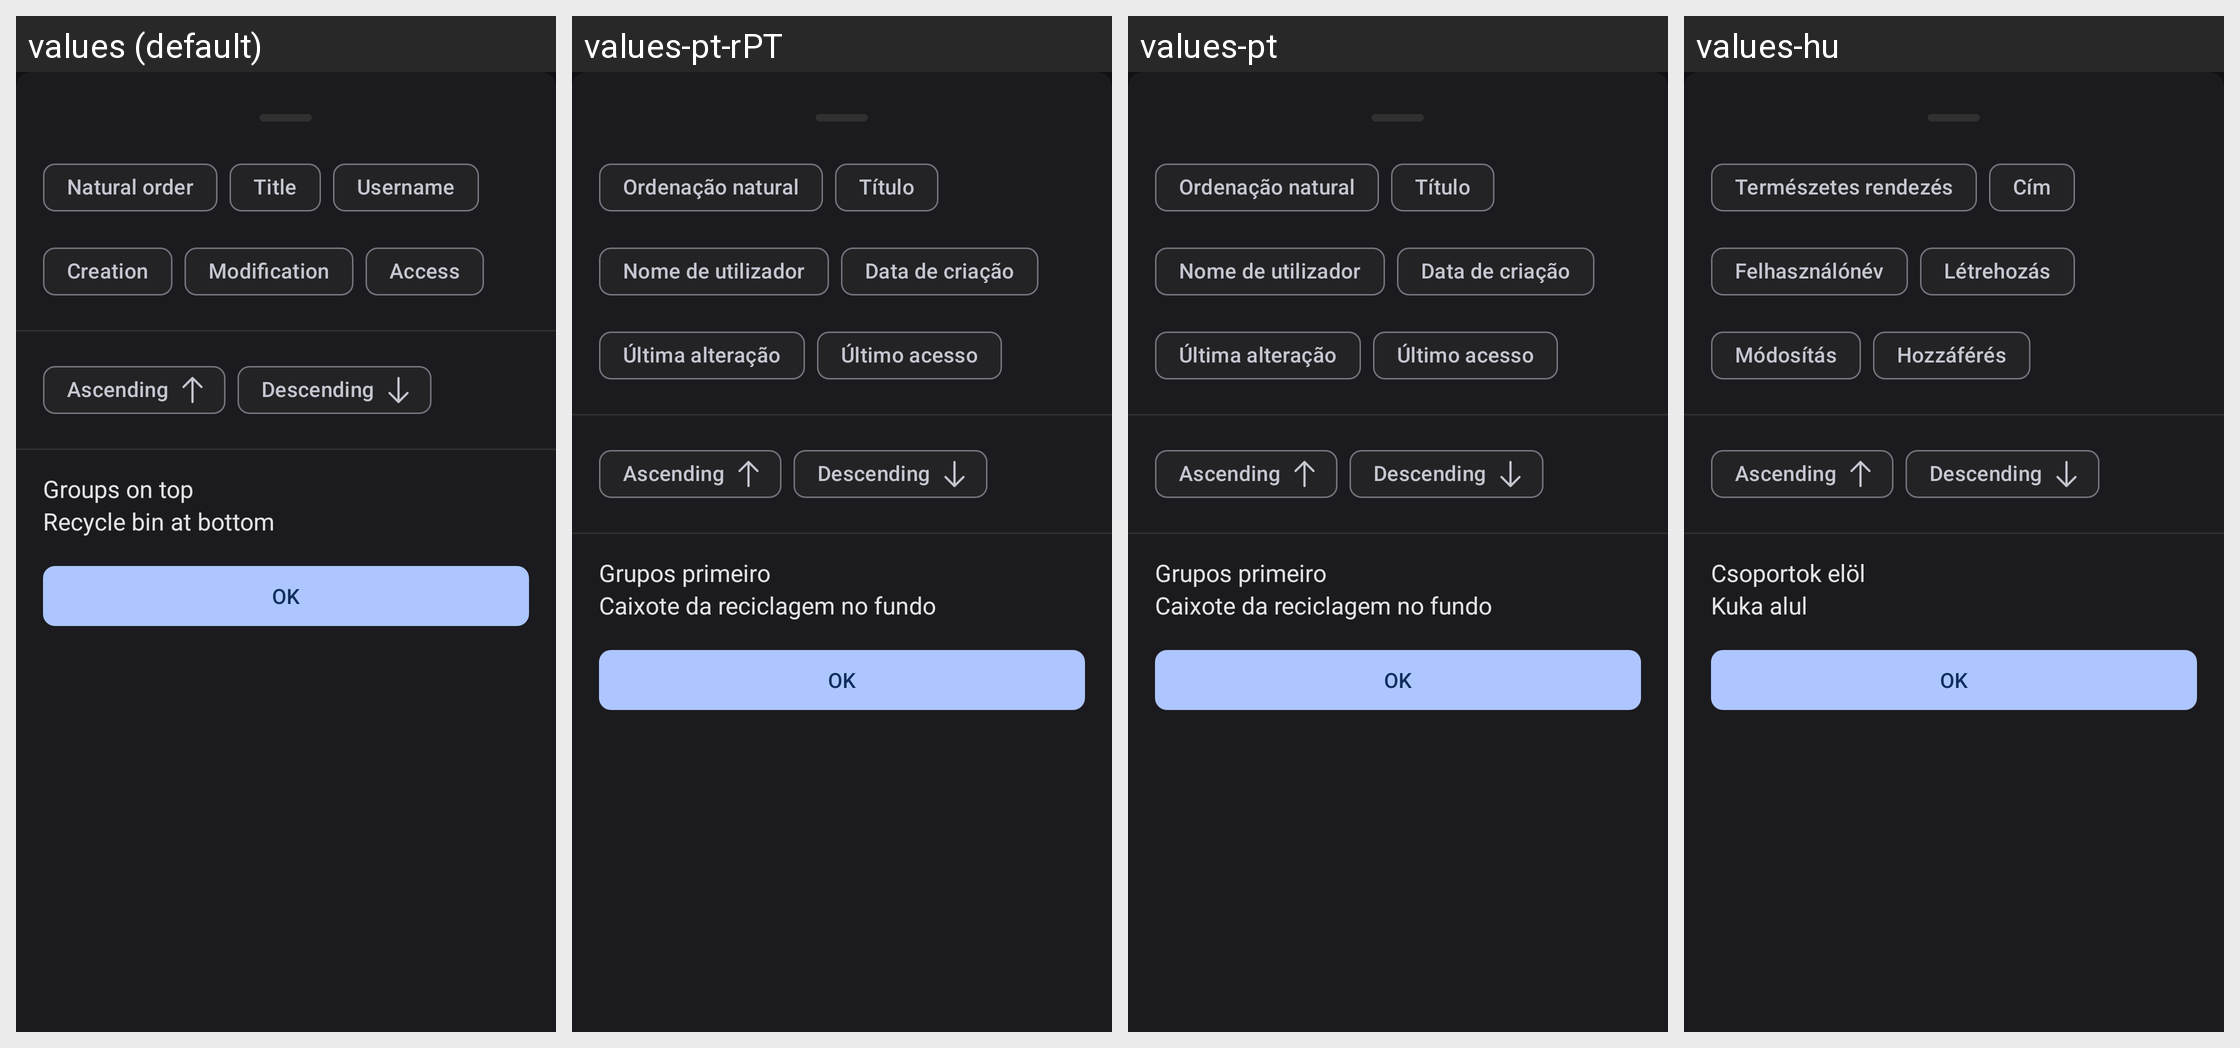

The same Android screen rendered under several of its app's locales, left to right. List the strings drawn on it with the default value and each locale's translation.
Android screen res/layout/fragment_sort_selection.xml rendered under 4 locales, left to right: values (default), values-pt-rPT, values-pt, values-hu. Device: Nexus 5 (rendered at 1080×1920; each locale shown at half size, 540×960, under a caption strip naming it); theme Theme.Keepass.Dark.
Other locales in the repository, not shown: values-ar, values-bn, values-ca, values-cs, values-da, values-de, values-el, values-eo, values-es, values-eu, values-fa, values-fi, values-fr, values-gl, values-hi, values-hr, values-id, values-it, values-iw, values-ja, values-ko, values-lt, values-lv, values-ml, values-nb, values-nl, values-nn, values-pa, values-pl, values-pt-rBR, values-ro, values-ru, values-sk, values-sq, values-sv, values-te, values-th, values-tr, values-tt, values-uk, values-vi, values-zh-rCN, values-zh-rTW.
Strings drawn on this screen, with the default value and each locale's value (text and hints the layout hard-codes, and strings that could not be matched under every locale, appear in the picture but are not listed):

sort_db
  values: Natural order
  values-pt-rPT: Ordenação natural
  values-pt: Ordenação natural
  values-hu: Természetes rendezés

sort_title
  values: Title
  values-pt-rPT: Título
  values-pt: Título
  values-hu: Cím

sort_username
  values: Username
  values-pt-rPT: Nome de utilizador
  values-pt: Nome de utilizador
  values-hu: Felhasználónév

sort_creation_time
  values: Creation
  values-pt-rPT: Data de criação
  values-pt: Data de criação
  values-hu: Létrehozás

sort_last_modify_time
  values: Modification
  values-pt-rPT: Última alteração
  values-pt: Última alteração
  values-hu: Módosítás

sort_last_access_time
  values: Access
  values-pt-rPT: Último acesso
  values-pt: Último acesso
  values-hu: Hozzáférés

sort_ascending
  values: Ascending
  values-pt-rPT: Ascending  [not translated; the default value is used]
  values-pt: Ascending  [not translated; the default value is used]
  values-hu: Ascending  [not translated; the default value is used]

sort_descending
  values: Descending
  values-pt-rPT: Descending  [not translated; the default value is used]
  values-pt: Descending  [not translated; the default value is used]
  values-hu: Descending  [not translated; the default value is used]

sort_groups_before
  values: Groups on top
  values-pt-rPT: Grupos primeiro
  values-pt: Grupos primeiro
  values-hu: Csoportok elöl

sort_recycle_bin_bottom
  values: Recycle bin at bottom
  values-pt-rPT: Caixote da reciclagem no fundo
  values-pt: Caixote da reciclagem no fundo
  values-hu: Kuka alul
